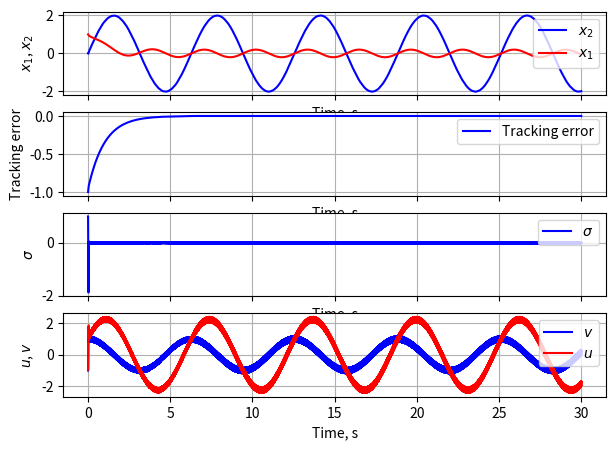

This chart was generated by the following Python code:
import matplotlib.pyplot as plt 
import numpy as np


x, t = [1, 0, 1, 0, 0], 0
integral_part = 0

t1 = 30.0
dt = 0.0001

solution = []
tarr = []
uarr = []
derx = []
trackerr = []
sigmaarr = []
varr = []

J = 10 ** -3
R = 1
L = 0.5
km = kb = 5 * 10 ** -2


def sign_exp(x, p):
    return np.sign(x) * np.abs(x) ** p


def observer(state):
    x1, _, z1e, z2e, x_track = state
    z1 = x1 - x_track

    Lc = 0.1 / J

    k1 = 1.5 * np.sqrt(Lc)
    k2 = 1.1 * Lc

    dz1e = -k1 * sign_exp(z1e - z1, 0.5) + z2e
    dz2e = -k2 * np.sign(z1e - z1)

    return [dz1e, dz2e]


def rhs(t, state):
    global integral_part

    x1, x2, _, z2e, x_track = state

    TL = 0.1 * np.sin(t)

    z1 = x1 - x_track

    sigma = z2e + z1

    k1 = 1
    k2 = 50

    integral_part += np.sign(sigma) * dt
    v = -k1 * sign_exp(sigma, 0.5) - k2 * integral_part
    u = v + R * x2 + kb * x1
    
    uarr.append(u)
    varr.append(v)
    sigmaarr.append(sigma)

    dx1 = 1 / J * (km * x2 - TL)
    dx2 = 1 / L * v
    
    return [dx1, dx2]


while t < t1:
    dze = observer(x)
    dx = rhs(t, x)

    x[4] = 0.2 * np.sin(2 * t)

    x[2] = x[2] + dze[0] * dt
    x[3] = x[3] + dze[1] * dt

    x[0] = x[0] + dx[0] * dt
    x[1] = x[1] + dx[1] * dt

    x_track = x[4]
    trackerr.append(x_track - x[0])

    derx.append(dx)
    solution.append(x[:2])
    tarr.append(t)
    t += dt


y1, y2 = zip(*solution)
dy1, dy2 = zip(*derx)


fig, (ax1, ax2, ax3, ax4) = plt.subplots(4, 1, figsize=(7,5), sharex=True)

ax1.set_xlabel('Time, s')
ax1.set_ylabel('$x_1$, $x_2$')
ax1.plot(tarr, y2, 'b-', label='$x_2$')
ax1.plot(tarr, y1, 'r-', label='$x_1$')
ax1.legend(loc='upper right')
ax1.grid(True)

ax2.set_xlabel('Time, s')
ax2.set_ylabel('Tracking error')
ax2.plot(tarr, trackerr, 'b-', label='Tracking error')
ax2.legend(loc='upper right')
ax2.grid(True)

ax3.set_xlabel('Time, s')
ax3.set_ylabel('$\\sigma$')
ax3.plot(tarr, sigmaarr, 'b-', label='$\\sigma$')
ax3.legend(loc='upper right')
ax3.grid(True)

ax4.set_xlabel('Time, s')
ax4.set_ylabel('$u$, $v$')
ax4.plot(tarr, varr, 'b-', label='$v$')
ax4.plot(tarr, uarr, 'r-', label='$u$')
ax4.legend(loc='upper right')
ax4.grid(True)

plt.show()